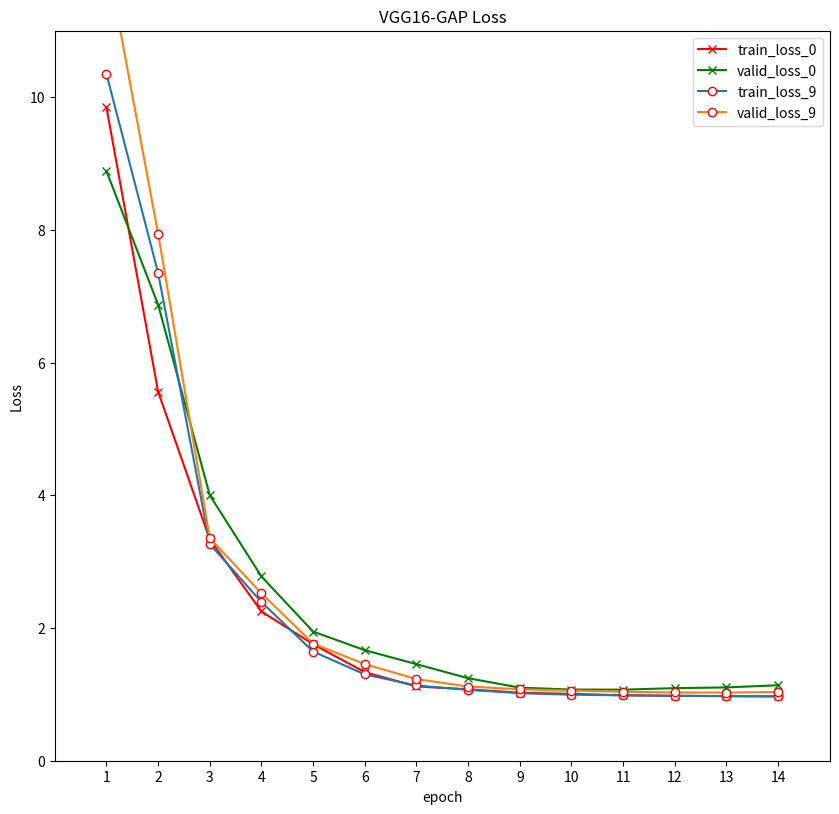
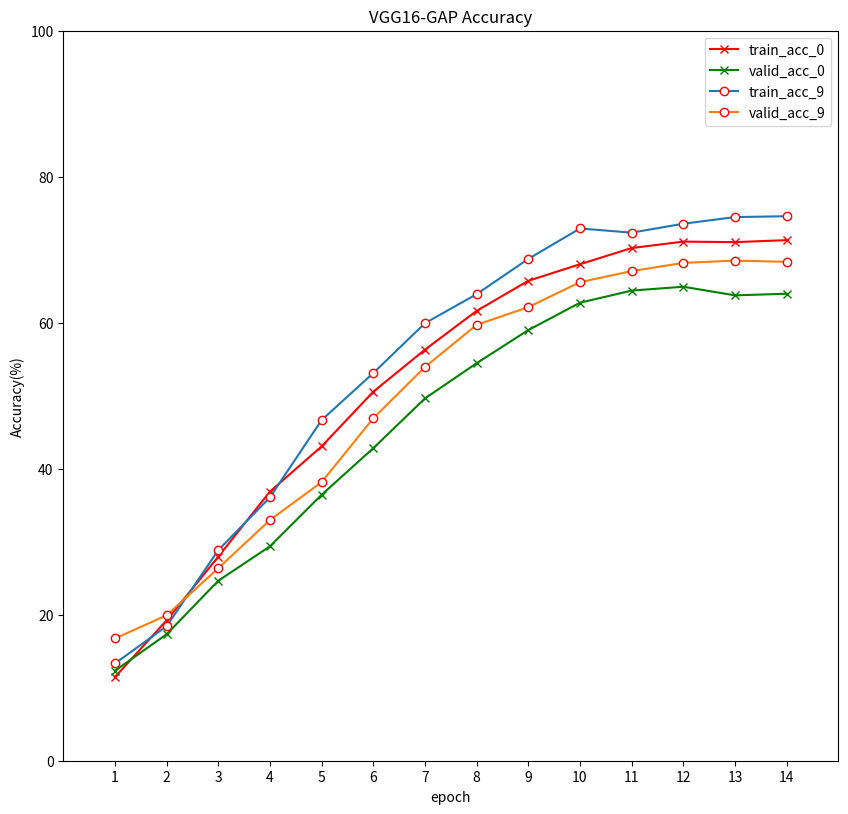
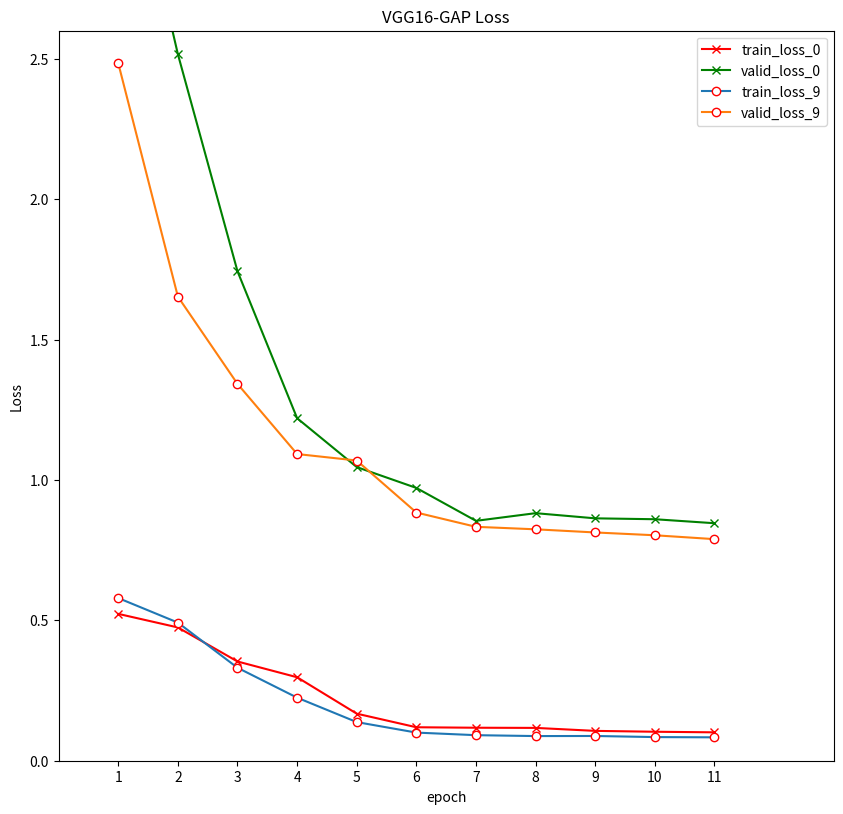
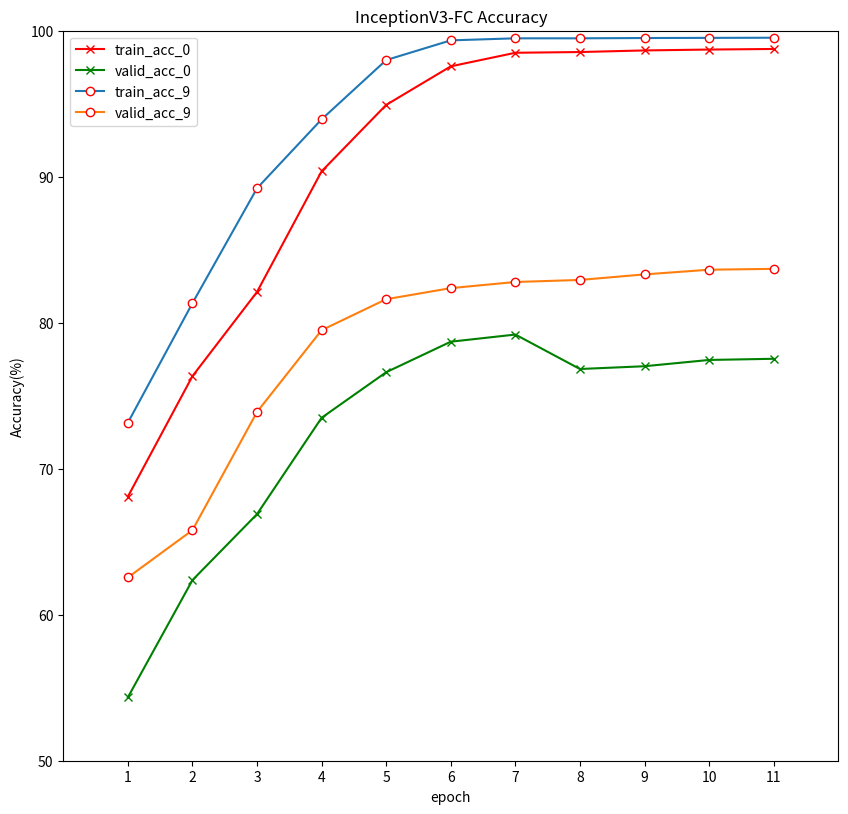

Generate these figures, in order, with matplotlib:
import matplotlib.pyplot as plt

#VGG16 loss
plt.figure(figsize=(10,10))
names = ['1', '2', '3', '4','5', '6', '7', '8', '9','10','11','12','13','14']
x = range(len(names))
y = [9.8463, 5.5614, 3.3349, 2.2491, 1.7561, 1.3346, 1.1192, 1.0759, 1.0245, 1.0079, 0.9856, 0.9773, 0.9732, 0.9692]
y1 = [8.8849, 6.8734, 4.0007, 2.7764, 1.9461, 1.6657, 1.4551, 1.2433, 1.1013, 1.0722, 1.0710, 1.0934, 1.1046, 1.1375]
y2 = [10.3496,7.3515,3.2654,2.3916,1.6453,1.3004,1.1335,1.0681,1.0175,0.9946,0.9855,0.9797,0.9730,0.9696]
y3 = [12.1226,7.9432,3.3541,2.5225,1.7661,1.4557,1.2301,1.1180,1.0763,1.0575,1.0397,1.0287,1.0266,1.0367]
plt.xlim(-1, 14)
plt.ylim(0, 11)
plt.plot(x, y, marker='x', c='r',label=u'train_loss_0')
plt.plot(x, y1, marker='x', c='g',label=u'valid_loss_0')
plt.plot(x, y2, marker='o', mec='r', mfc='w',label=u'train_loss_9')
plt.plot(x, y3, marker='o', mec='r', mfc='w',label=u'valid_loss_9')
plt.legend()
plt.xticks(x, names, rotation=0)
plt.margins(0)
plt.subplots_adjust(bottom=0.15)
plt.xlabel(u"epoch")
plt.ylabel("Loss")
plt.title("VGG16-GAP Loss")
plt.show()

#VGG16 acc
plt.figure(figsize=(10,10))
names = ['1', '2', '3', '4','5', '6', '7', '8', '9','10','11','12','13','14']
x = range(len(names))
y  = [0.1145, 0.1923, 0.2795, 0.3687, 0.4306, 0.5055, 0.5631, 0.6162, 0.6574, 0.6801, 0.7023, 0.7111, 0.7104, 0.7131]
y1 = [0.1233, 0.1732, 0.2465, 0.2937, 0.3643, 0.4281, 0.4963, 0.5445, 0.5899, 0.6274, 0.6440, 0.6493, 0.6375, 0.6397]
y2 = [0.1332, 0.1843, 0.2884, 0.3608, 0.4666, 0.5310, 0.5993, 0.6391, 0.6874, 0.7291, 0.7234, 0.7356, 0.7447, 0.7459]
y3 = [0.1675, 0.1992, 0.2637, 0.3297, 0.3816, 0.4691, 0.5393, 0.5971, 0.6213, 0.6555, 0.6707, 0.6820, 0.6851, 0.6834]
yx = [9.8463, 5.5614, 3.3349, 2.2491, 1.7561, 1.3346, 1.1192, 1.0759, 1.0245, 1.0179, 0.9956, 0.9873, 0.9832, 0.9792]#defining
y1x = [9.8463, 5.5614, 3.3349, 2.2491, 1.7561, 1.3346, 1.1192, 1.0759, 1.0245, 1.0179, 0.9956, 0.9873, 0.9832, 0.9792]
y2x = [9.8463, 5.5614, 3.3349, 2.2491, 1.7561, 1.3346, 1.1192, 1.0759, 1.0245, 1.0179, 0.9956, 0.9873, 0.9832, 0.9792]
y3x = [9.8463, 5.5614, 3.3349, 2.2491, 1.7561, 1.3346, 1.1192, 1.0759, 1.0245, 1.0179, 0.9956, 0.9873, 0.9832, 0.9792]
for i in range(14):
    yx[i] = 100*y[i]
    y1x[i] = 100*y1[i]
    y2x[i] = 100*y2[i]
    y3x[i] = 100*y3[i]
#plt.plot(x, y, 'ro-')
#plt.plot(x, y1, 'bo-')
plt.xlim(-1, 14)
plt.ylim(0, 100)
plt.plot(x, yx, marker='x', c='r',label=u'train_acc_0')
plt.plot(x, y1x, marker='x', c='g',label=u'valid_acc_0')
plt.plot(x, y2x, marker='o', mec='r', mfc='w',label=u'train_acc_9')
plt.plot(x, y3x, marker='o', mec='r', mfc='w',label=u'valid_acc_9')
plt.legend()
plt.xticks(x, names, rotation=0)
plt.margins(0)
plt.subplots_adjust(bottom=0.15)
plt.xlabel(u"epoch")
plt.ylabel(u"Accuracy(%)")
plt.title("VGG16-GAP Accuracy")
plt.show()

#InceptionV3 loss
plt.figure(figsize=(10,10))
names = ['1', '2', '3', '4','5', '6', '7', '8', '9','10','11']
x = range(len(names))
y = [0.5230, 0.4747,0.3534,0.2973,0.1676,0.1192,0.1175,0.1169, 0.1063, 0.1032, 0.1011]
y1 = [3.4331, 2.5164,1.7432,1.2199,1.0459,0.9716,0.8544,0.8817, 0.8633, 0.8601, 0.8459]
y2 = [0.5793, 0.4919,0.3311,0.2246,0.1376,0.1002,0.0910,0.0878, 0.0881, 0.0842, 0.0833]
y3 = [2.4842, 1.6529,1.3421,1.0923,1.0692,0.8840,0.8331,0.8242, 0.8130, 0.803, 0.7892]
plt.xlim(-1, 12)
plt.ylim(0, 2.6)
plt.plot(x, y, marker='x', c='r',label=u'train_loss_0')
plt.plot(x, y1, marker='x', c='g',label=u'valid_loss_0')
plt.plot(x, y2, marker='o', mec='r', mfc='w',label=u'train_loss_9')
plt.plot(x, y3, marker='o', mec='r', mfc='w',label=u'valid_loss_9')
plt.legend()
plt.xticks(x, names, rotation=0)
plt.margins(0)
plt.subplots_adjust(bottom=0.15)
plt.xlabel(u"epoch")
plt.ylabel("Loss")
plt.title("VGG16-GAP Loss")
plt.show()

#VGG16 acc
plt.figure(figsize=(10,10))
names = ['1', '2', '3', '4','5', '6', '7', '8', '9','10','11',]
x = range(len(names))
y  = [0.6809, 0.7634, 0.8211,0.9037,0.9492,0.9756,0.9849,0.9854, 0.9865, 0.9871, 0.9875]
y1 = [0.5434, 0.6237, 0.6689, 0.7349, 0.7661, 0.7870, 0.7919, 0.7683, 0.7702, 0.7745, 0.7753 ]
y2 = [0.7315, 0.8134, 0.8921,0.9393,0.9799,0.9934,0.9948,0.9948, 0.9950, 0.9951, 0.9952]
y3 = [0.6255, 0.6579, 0.7389, 0.7949, 0.8161, 0.8237, 0.8279, 0.8293, 0.8331, 0.8363, 0.8369 ]
yx = [9.8463, 5.5614, 3.3349, 2.2491, 1.7561, 1.3346, 1.1192, 1.0759, 1.0245, 1.0179, 0.9956 ]#defining
y1x = [9.8463, 5.5614, 3.3349, 2.2491, 1.7561, 1.3346, 1.1192, 1.0759, 1.0245, 1.0179, 0.9956 ]
y2x = [9.8463, 5.5614, 3.3349, 2.2491, 1.7561, 1.3346, 1.1192, 1.0759, 1.0245, 1.0179, 0.9956]
y3x = [9.8463, 5.5614, 3.3349, 2.2491, 1.7561, 1.3346, 1.1192, 1.0759, 1.0245, 1.0179, 0.9956]
for i in range(11):
    yx[i] = 100*y[i]
    y1x[i] = 100*y1[i]
    y2x[i] = 100*y2[i]
    y3x[i] = 100*y3[i]
plt.xlim(-1, 11)
plt.ylim(50, 100)
plt.plot(x, yx, marker='x', c='r',label=u'train_acc_0')
plt.plot(x, y1x, marker='x', c='g',label=u'valid_acc_0')
plt.plot(x, y2x, marker='o', mec='r', mfc='w',label=u'train_acc_9')
plt.plot(x, y3x, marker='o', mec='r', mfc='w',label=u'valid_acc_9')
plt.legend()
plt.xticks(x, names, rotation=0)
plt.margins(0)
plt.subplots_adjust(bottom=0.15)
plt.xlabel(u"epoch")
plt.ylabel(u"Accuracy(%)")
plt.title("InceptionV3-FC Accuracy")
plt.show()


